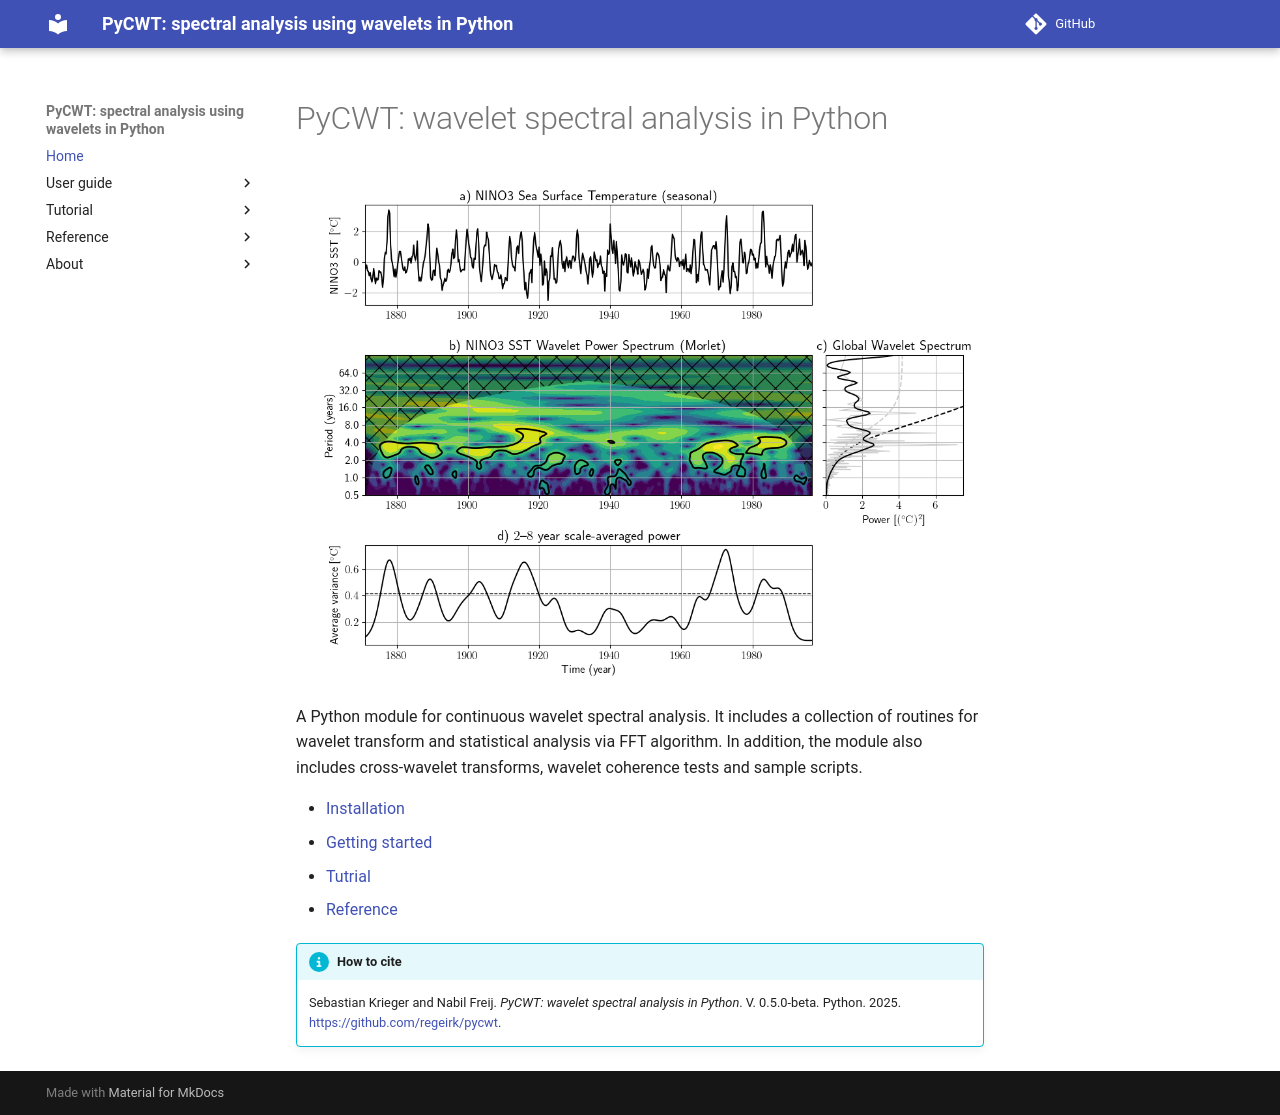

repository: regeirk/pycwt · page: index.html · generator: mkdocs

# PyCWT: wavelet spectral analysis in Python

![image](./img/sample_NINO3.png)

A Python module for continuous wavelet spectral analysis. It includes a
collection of routines for wavelet transform and statistical analysis via FFT
algorithm. In addition, the module also includes cross-wavelet transforms,
wavelet coherence tests and sample scripts.


* [Installation](./user-guide/installation.md)
* [Getting started](./user-guide/getting-started.md)
* [Tutrial](./tutorial/cwt.md)
* [Reference](./reference/index.md)


!!! info "How to cite"

    Sebastian Krieger and Nabil Freij. _PyCWT: wavelet spectral analysis in Python_. V. 0.4.0-beta. Python. 2023. <https://github.com/regeirk/pycwt>.
